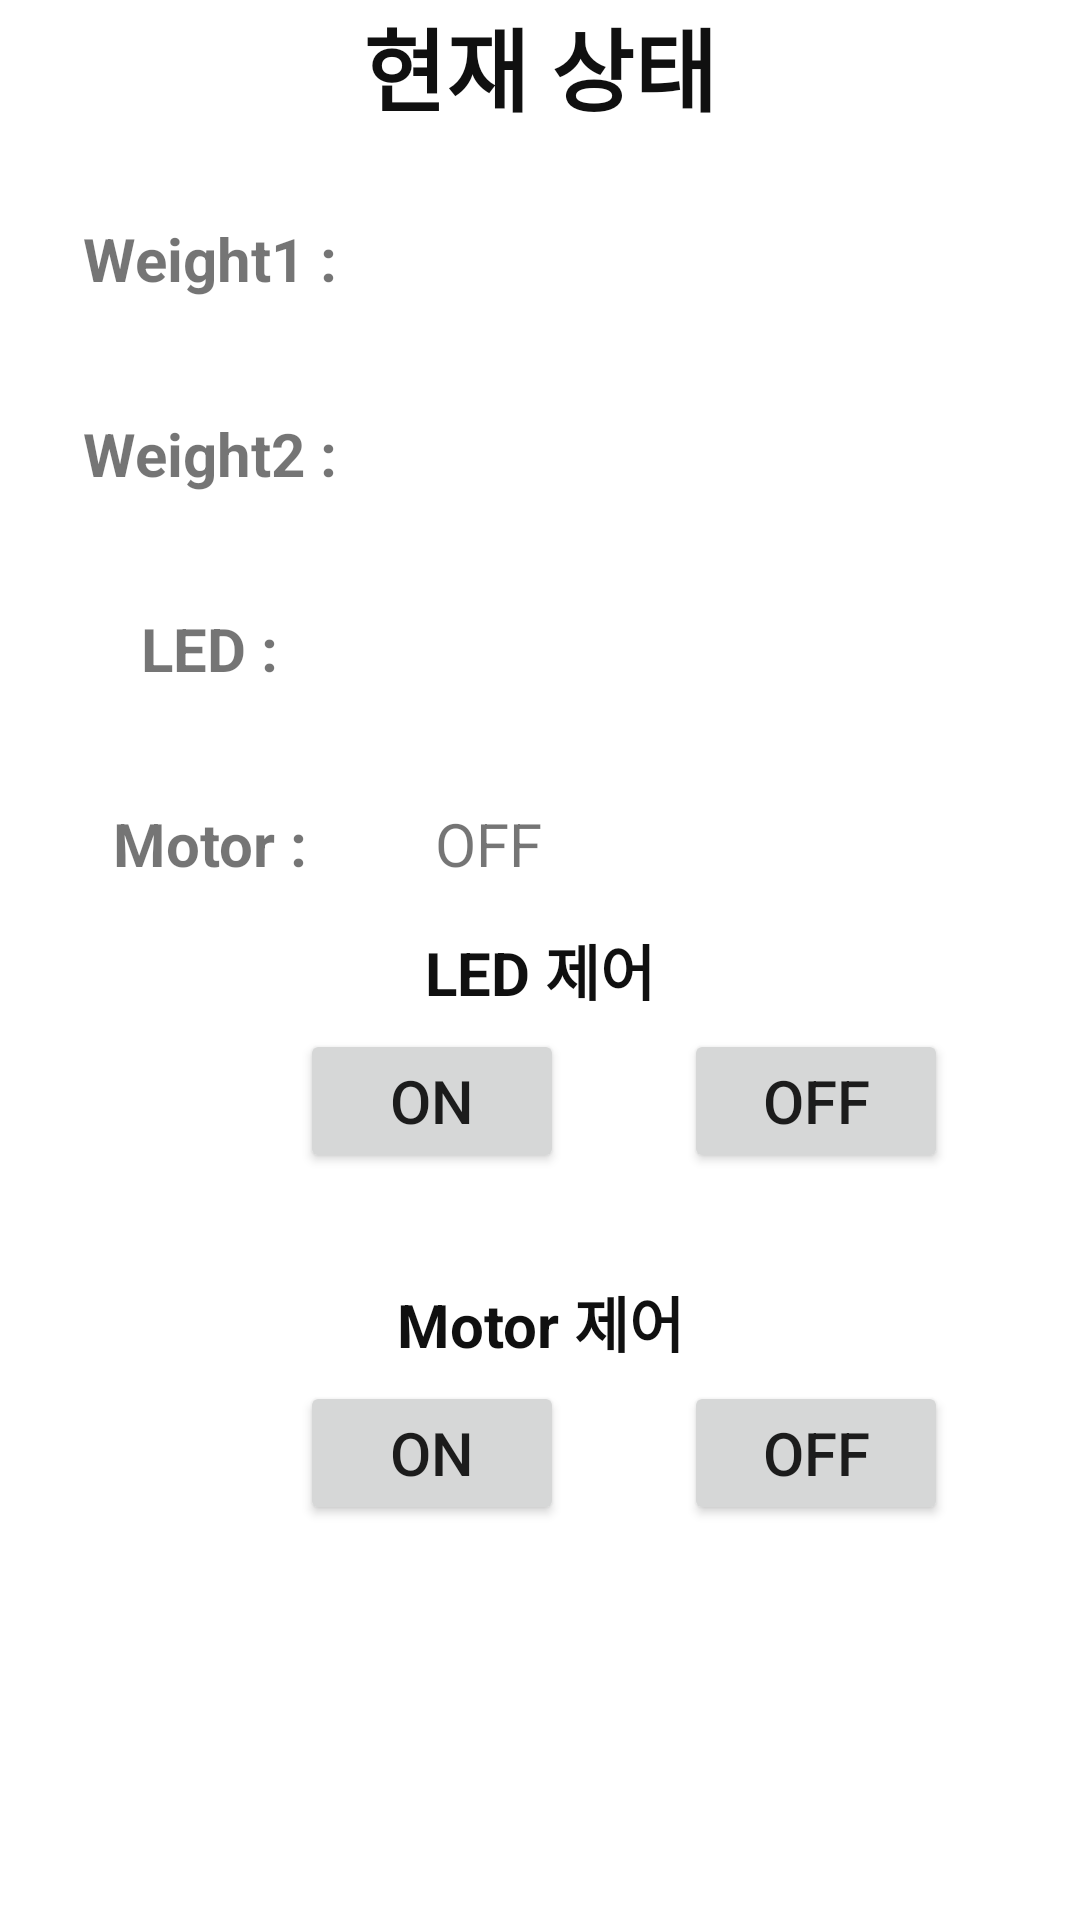

Layout XML and referenced resources for this Android screen:
<!-- AndroidManifest.xml: application theme Theme.Waterway -->
<!-- res/layout/activity_now.xml -->
<?xml version="1.0" encoding="utf-8"?>
<LinearLayout android:layout_width="match_parent"
    android:layout_height="match_parent"
    android:orientation="vertical"
    xmlns:android="http://schemas.android.com/apk/res/android"
    xmlns:tools="http://schemas.android.com/tools"
    android:layout_marginTop="10dp">

    <TextView
        android:layout_width="wrap_content"
        android:layout_height="wrap_content"
        android:text="현재 상태"
        android:textColor="#101010"
        android:textStyle="bold"
        android:textSize="30dp"
        android:layout_gravity="center"
        android:gravity="center"/>


    <LinearLayout
        android:layout_width="match_parent"
        android:layout_height="wrap_content"
        android:orientation="horizontal"
        android:layout_marginTop="20dp">

        <TextView
            android:layout_width="145dp"
            android:layout_height="45dp"
            android:text="Weight1 : "
            android:textSize="20dp"
            android:textStyle="bold"
            android:gravity="center"/>

        <TextView
            android:id="@+id/reported_weight1"
            tools:text="0kg"
            android:layout_width="match_parent"
            android:layout_height="45dp"
            android:textSize="20dp" />
    </LinearLayout>


    <LinearLayout
        android:layout_width="match_parent"
        android:layout_height="wrap_content"
        android:orientation="horizontal"
        android:layout_marginTop="20dp">

        <TextView
            android:layout_width="145dp"
            android:layout_height="45dp"
            android:text="Weight2 : "
            android:textSize="20dp"
            android:textStyle="bold"
            android:gravity="center"/>

        <TextView
            android:id="@+id/reported_weight2"
            tools:text="0kg"
            android:layout_width="match_parent"
            android:layout_height="45dp"
            android:textSize="20dp" />
    </LinearLayout>

    <LinearLayout
        android:layout_width="match_parent"
        android:layout_height="wrap_content"
        android:orientation="horizontal"
        android:layout_marginTop="20dp">

        <TextView
            android:layout_width="145dp"
            android:layout_height="45dp"
            android:text="LED : "
            android:textSize="20dp"
            android:textStyle="bold"
            android:gravity="center"/>

        <TextView
            android:id="@+id/reported_led"
            tools:text="OFF"
            android:layout_width="match_parent"
            android:layout_height="45dp"
            android:textSize="20dp" />
    </LinearLayout>

    <LinearLayout
        android:layout_width="match_parent"
        android:layout_height="wrap_content"
        android:orientation="horizontal"
        android:layout_marginTop="20dp">

        <TextView
            android:layout_width="145dp"
            android:layout_height="45dp"
            android:text="Motor : "
            android:textSize="20dp"
            android:textStyle="bold"
            android:gravity="center"/>

        <TextView
            android:id="@+id/reported_motor"
            tools:text="OFF"
            android:text="OFF"
            android:layout_width="match_parent"
            android:layout_height="45dp"
            android:textSize="20dp" />
    </LinearLayout>

    <LinearLayout
        android:layout_width="match_parent"
        android:layout_height="wrap_content"
        android:orientation="vertical"
        android:layout_marginTop="5dp"
        android:layout_marginBottom="10dp">

        <TextView
            android:layout_width="match_parent"
            android:layout_height="match_parent"
            android:text="LED 제어"
            android:textColor="#101010"
            android:layout_gravity="center"
            android:gravity="center"
            android:textStyle="bold"
            android:textSize="20dp"/>

        <LinearLayout
            android:layout_width="match_parent"
            android:layout_height="wrap_content"
            android:orientation="horizontal"
            android:layout_marginTop="5dp"
            android:layout_marginBottom="20dp">

            <Button
                android:id="@+id/onBtn"
                android:layout_width="wrap_content"
                android:layout_height="match_parent"
                android:layout_gravity="center"
                android:layout_marginLeft="100dp"
                android:textSize="20dp"
                android:text="ON" />

            <Button
                android:id="@+id/offBtn"
                android:layout_width="wrap_content"
                android:layout_height="match_parent"
                android:layout_gravity="center"
                android:textSize="20dp"
                android:layout_marginLeft="40dp"
                android:text="OFF" />
        </LinearLayout>
        </LinearLayout>

    <LinearLayout
        android:layout_width="match_parent"
        android:layout_height="wrap_content"
        android:orientation="vertical"
        android:layout_marginTop="5dp"
        android:layout_marginBottom="10dp">

        <TextView
            android:layout_width="match_parent"
            android:layout_height="match_parent"
            android:text="Motor 제어"
            android:textColor="#101010"
            android:layout_gravity="center"
            android:gravity="center"
            android:textStyle="bold"
            android:textSize="20dp"/>

        <LinearLayout
            android:layout_width="match_parent"
            android:layout_height="wrap_content"
            android:orientation="horizontal"
            android:layout_marginTop="5dp"
            android:layout_marginBottom="20dp">

            <Button
                android:id="@+id/onMot"
                android:layout_width="wrap_content"
                android:layout_height="match_parent"
                android:layout_gravity="center"
                android:layout_marginLeft="100dp"
                android:textSize="20dp"
                android:text="ON" />

            <Button
                android:id="@+id/offMot"
                android:layout_width="wrap_content"
                android:layout_height="match_parent"
                android:layout_gravity="center"
                android:textSize="20dp"
                android:layout_marginLeft="40dp"
                android:text="OFF" />
        </LinearLayout>
    </LinearLayout>
</LinearLayout>
<!-- resources referenced by this layout -->
<resources>
  <style name="Theme.Waterway" parent="Theme.MaterialComponents.DayNight.DarkActionBar">
          
          <item name="colorPrimary">@color/purple_500</item>
          <item name="colorPrimaryVariant">@color/purple_700</item>
          <item name="colorOnPrimary">@color/white</item>
          
          <item name="colorSecondary">@color/teal_200</item>
          <item name="colorSecondaryVariant">@color/teal_700</item>
          <item name="colorOnSecondary">@color/black</item>
          
          <item name="android:statusBarColor" tools:targetApi="l">?attr/colorPrimaryVariant</item>
          
      </style>
  <!-- not gathered from this repository: default colours our renderer supplied (Android Studio template values) -->
  <color name="purple_500">#FF6200EE</color>
  <color name="purple_700">#FF3700B3</color>
  <color name="teal_200">#FF03DAC5</color>
  <color name="teal_700">#FF018786</color>
  <color name="black">#FF000000</color>
  <color name="white">#FFFFFFFF</color>
</resources>
